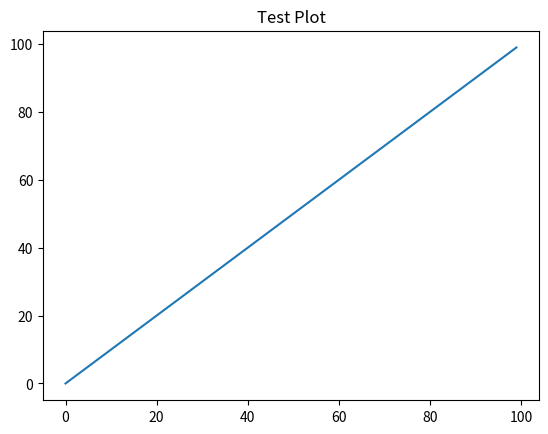

The matplotlib source for this figure:
import numpy as np
import matplotlib.pyplot as plt

plt.plot(np.arange(100))
plt.title("Test Plot")
plt.show()